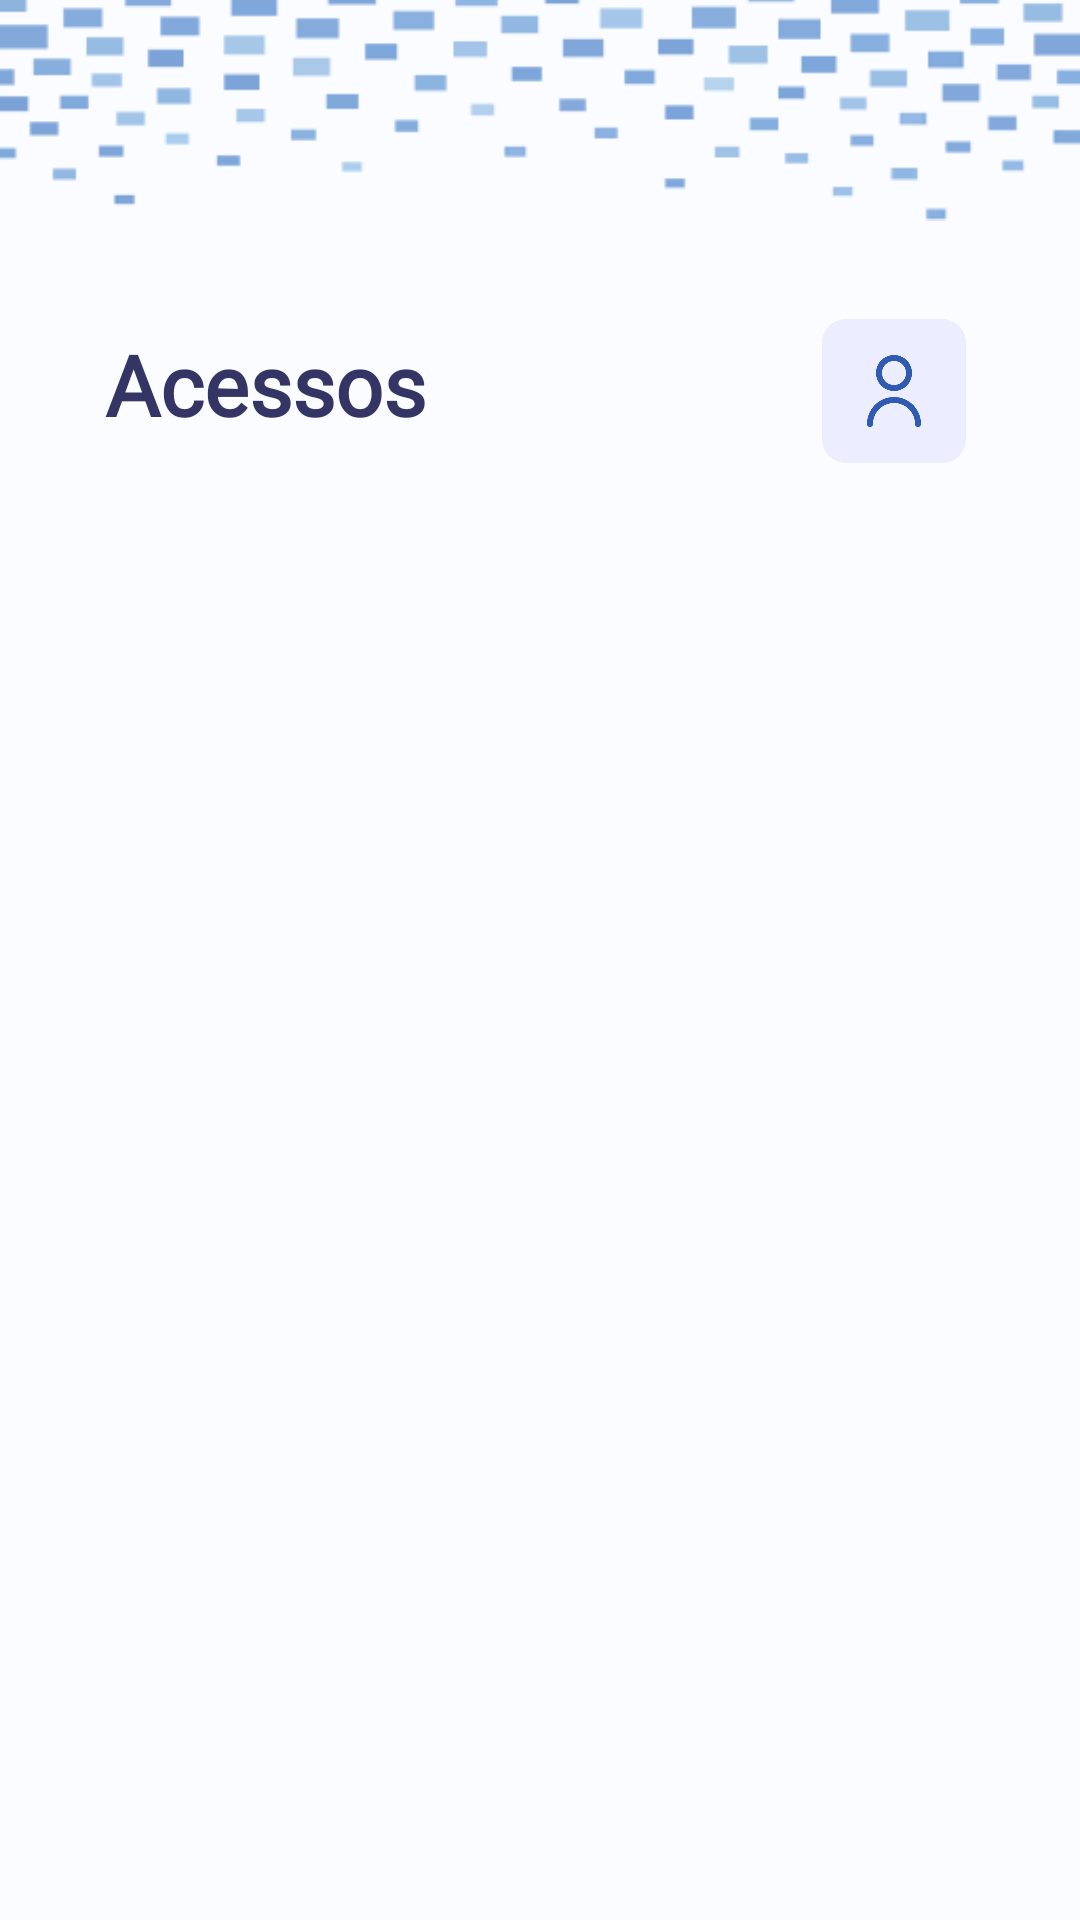

This screen was rendered from an Android layout file. Write that file and the resources it references.
<!-- AndroidManifest.xml: application theme Theme.Scaneia -->
<!-- res/layout/fragment_dashboard.xml -->
<?xml version="1.0" encoding="utf-8"?>
<androidx.constraintlayout.widget.ConstraintLayout xmlns:android="http://schemas.android.com/apk/res/android"
    xmlns:app="http://schemas.android.com/apk/res-auto"
    xmlns:tools="http://schemas.android.com/tools"
    android:layout_width="match_parent"
    android:layout_height="match_parent"
    android:background="#FAFCFF"
    tools:context=".ui.dashboard.DashboardFragment">

    <ImageView
        android:id="@+id/imageView6"
        android:layout_width="wrap_content"
        android:layout_height="wrap_content"
        android:layout_marginTop="-70dp"
        android:src="@drawable/quadradinho2"
        app:layout_constraintEnd_toEndOf="parent"
        app:layout_constraintStart_toStartOf="parent"
        app:layout_constraintTop_toTopOf="parent" />

    <ImageView
        android:id="@+id/imageView8"
        android:layout_width="48dp"
        android:layout_height="48dp"
        android:layout_marginTop="8dp"
        android:layout_marginEnd="38dp"
        android:src="@drawable/perfil"
        app:layout_constraintEnd_toEndOf="parent"
        app:layout_constraintTop_toBottomOf="@+id/imageView6" />

    <TextView
        android:id="@+id/textView9"
        android:layout_width="wrap_content"
        android:layout_height="wrap_content"
        android:layout_marginStart="35dp"
        android:layout_marginTop="11dp"
        android:fontFamily="@font/monda"
        android:text="@string/acessos"
        android:textColor="#343565"
        android:textSize="28dp"
        app:layout_constraintEnd_toStartOf="@+id/imageView8"
        app:layout_constraintHorizontal_bias="0.0"
        app:layout_constraintStart_toStartOf="parent"
        app:layout_constraintTop_toBottomOf="@+id/imageView6" />

    <androidx.recyclerview.widget.RecyclerView
        android:id="@+id/rv"
        android:layout_width="331dp"
        android:layout_height="512dp"
        android:layout_marginTop="28dp"
        app:layout_constraintEnd_toEndOf="parent"
        app:layout_constraintHorizontal_bias="0.612"
        app:layout_constraintStart_toStartOf="parent"
        app:layout_constraintTop_toBottomOf="@+id/textView9"
        tools:listitem="@layout/card_funcionarios" />
</androidx.constraintlayout.widget.ConstraintLayout>
<!-- res/layout/card_funcionarios.xml (included above) -->
<LinearLayout xmlns:android="http://schemas.android.com/apk/res/android"
    android:id="@+id/card_funcionario"
    android:layout_width="270dp"
    android:layout_height="62dp"
    android:layout_below="@+id/textView5"
    android:layout_alignParentStart="true"
    android:layout_alignParentEnd="true"
    android:layout_alignParentBottom="true"
    android:layout_marginStart="20dp"
    android:layout_marginTop="17dp"
    android:layout_marginEnd="35dp"
    android:layout_marginBottom="4dp"
    android:background="@drawable/card_solicitacoes"
    android:clipToOutline="true"
    android:gravity="center_vertical"
    android:orientation="horizontal"
    android:padding="12dp">

    
    <ImageView
        android:layout_width="24dp"
        android:layout_height="24dp"
        android:src="@drawable/perfilcheio" />

    
    <LinearLayout
        android:layout_width="match_parent"
        android:layout_height="52dp"
        android:layout_marginStart="12dp"
        android:orientation="vertical">

        <TextView

            android:id="@+id/textNomeUsuario"
            android:layout_width="wrap_content"
            android:layout_height="wrap_content"
            android:fontFamily="@font/monda"
            android:text="Maju"
            android:textColor="#343565"
            android:textSize="16sp"
            android:textStyle="bold" />

        <TextView
            android:id="@+id/textDescricaoUsuarioTipo"
            android:layout_width="wrap_content"
            android:layout_height="wrap_content"
            android:fontFamily="@font/monda"
            android:text="Operário"
            android:textColor="#5F6570"
            android:textSize="14sp" />
    </LinearLayout>

</LinearLayout>
<!-- resources referenced by this layout -->
<resources>
  <!-- drawable card_solicitacoes (drawable) -->
  <vector
      xmlns:android="http://schemas.android.com/apk/res/android"
      xmlns:aapt="http://schemas.android.com/aapt"
      android:width="293dp"
      android:height="68dp"
      android:viewportWidth="293"
      android:viewportHeight="68"
      >
      <group>
          <clip-path
              android:pathData="M5 0H288C290.761 0 293 2.23858 293 5V63C293 65.7614 290.761 68 288 68H5C2.23858 68 0 65.7614 0 63V5C0 2.23858 2.23858 0 5 0Z"
              />
          <path
              android:pathData="M0 0V68H293V0"
              android:fillColor="#F7F8FF"
              />
          <path
              android:pathData="M5 0H288C290.761 0 293 2.23858 293 5V63C293 65.7614 290.761 68 288 68H5C2.23858 68 0 65.7614 0 63V5C0 2.23858 2.23858 0 5 0Z"
              android:strokeWidth="4"
              android:strokeColor="#EFF1FF"
              />
      </group>
  </vector>
  <!-- drawable perfil: png bitmap (drawable, 10359 bytes) -->
  <!-- drawable perfilcheio: png bitmap (drawable, 8441 bytes) -->
  <!-- drawable quadradinho2: png bitmap (drawable, 7424 bytes) -->
  <string name="acessos"><b>Acessos</b></string>
  <style name="Theme.Scaneia" parent="Theme.MaterialComponents.DayNight.NoActionBar">
          
          <item name="colorPrimary">@color/blue</item>
          <item name="colorPrimaryVariant">@color/purple_700</item>
          <item name="colorOnPrimary">@color/white</item>
          
          <item name="colorSecondary">@color/teal_200</item>
          <item name="colorSecondaryVariant">@color/teal_700</item>
          <item name="colorOnSecondary">@color/black</item>
          
          <item name="android:statusBarColor">@color/blue_scany</item>
          
      </style>
  <color name="blue">#2F5BB3</color>
  <color name="purple_700">#2F5BB3</color>
  <color name="white">#FFFFFFFF</color>
  <color name="teal_200">#FF03DAC5</color>
  <color name="teal_700">#FF018786</color>
  <color name="black">#FF000000</color>
  <color name="blue_scany">#2F5BB3</color>
</resources>
